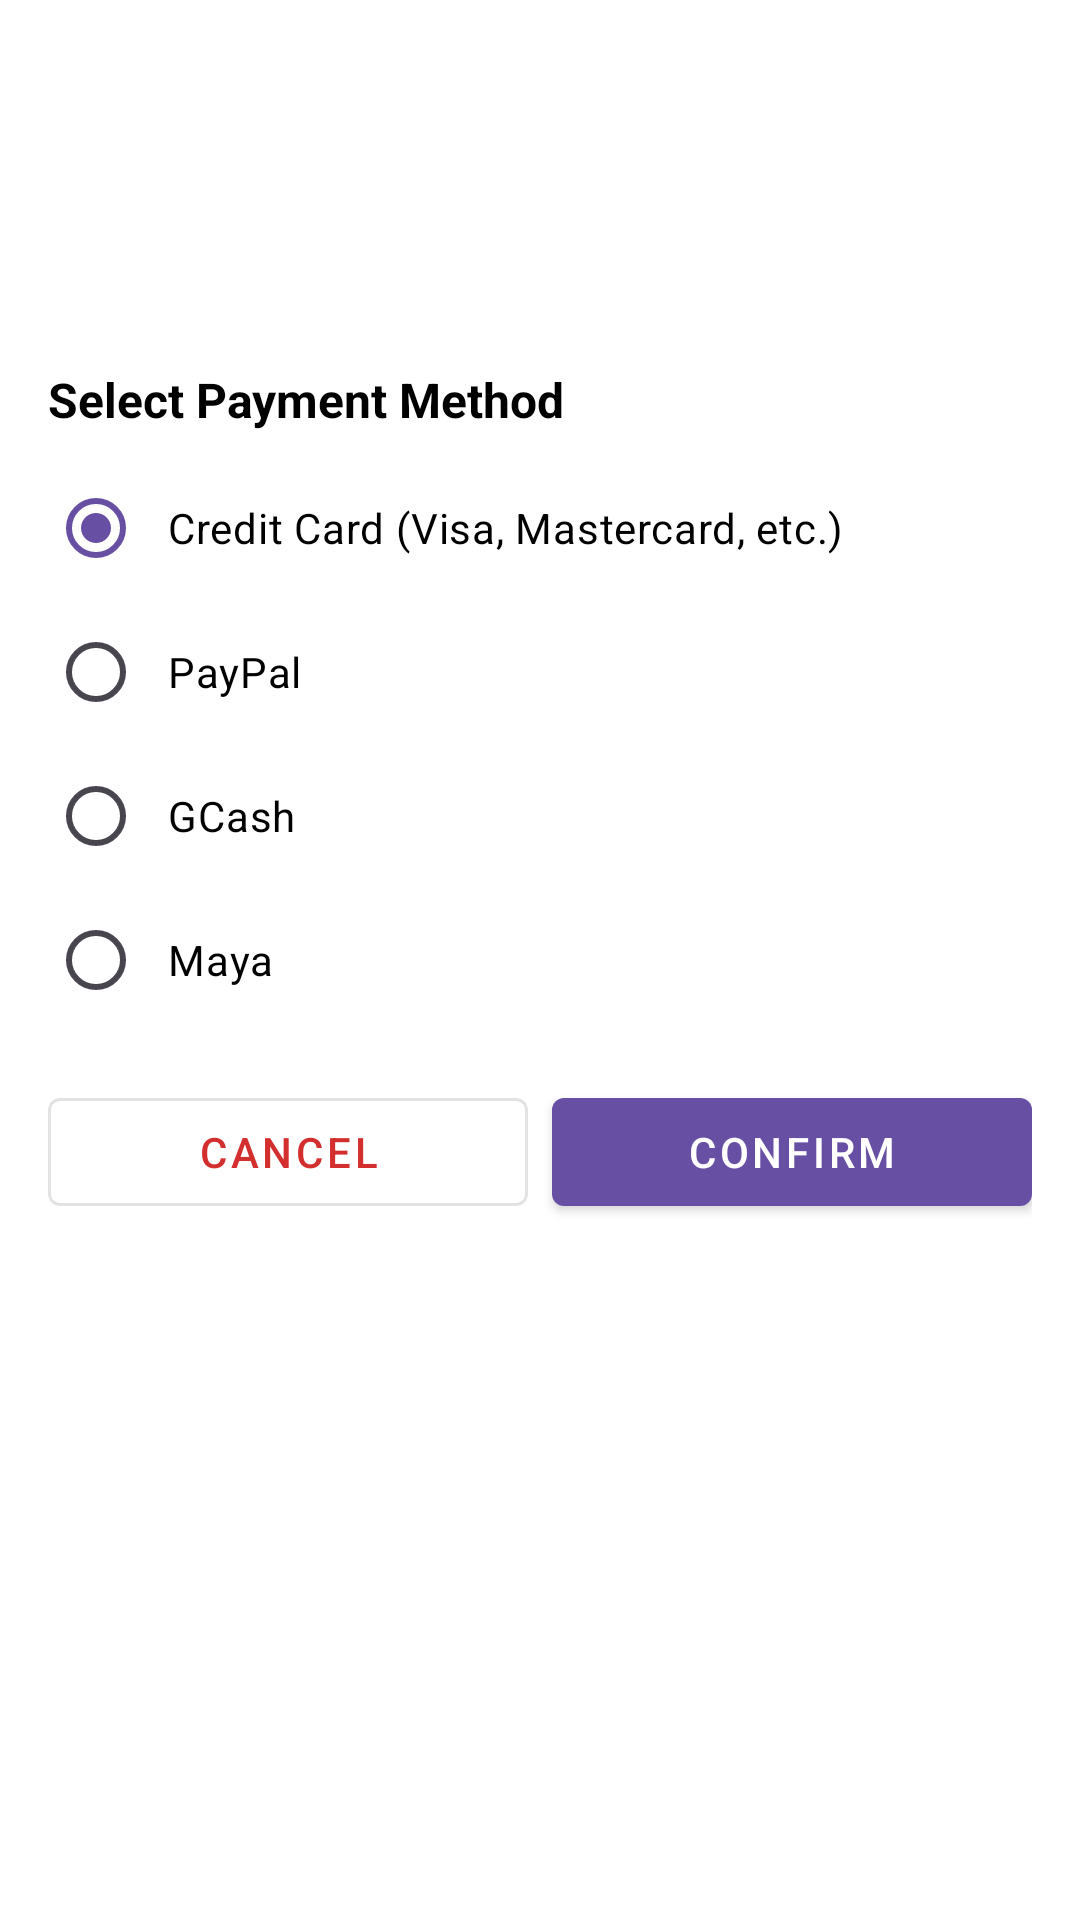

The Android layout XML behind this screen, and the referenced resources:
<!-- AndroidManifest.xml: application theme Theme.TechAssist -->
<!-- res/layout/dialog_confirm_subscription.xml -->
<?xml version="1.0" encoding="utf-8"?>
<LinearLayout xmlns:android="http://schemas.android.com/apk/res/android"
    xmlns:app="http://schemas.android.com/apk/res-auto"
    android:layout_width="match_parent"
    android:layout_height="wrap_content"
    android:orientation="vertical"
    android:background="@color/white"
    android:padding="16dp">

    <LinearLayout
        android:layout_width="match_parent"
        android:layout_height="wrap_content"
        android:orientation="horizontal"
        android:layout_marginBottom="16dp">

        <ImageView
            android:id="@+id/confirmPlanIcon"
            android:layout_width="48dp"
            android:layout_height="48dp"
            android:layout_marginEnd="16dp"/>

        <LinearLayout
            android:layout_width="match_parent"
            android:layout_height="wrap_content"
            android:orientation="vertical">

            <TextView
                android:id="@+id/confirmPlanName"
                android:layout_width="match_parent"
                android:layout_height="wrap_content"
                android:textSize="20sp"
                android:textColor="@color/black"
                android:textStyle="bold"/>

            <TextView
                android:id="@+id/confirmPlanPrice"
                android:layout_width="match_parent"
                android:layout_height="wrap_content"
                android:textSize="18sp"
                android:textColor="@color/black"
                android:layout_marginTop="4dp"/>
        </LinearLayout>
    </LinearLayout>

    <TextView
        android:id="@+id/confirmPlanFeatures"
        android:layout_width="match_parent"
        android:layout_height="wrap_content"
        android:layout_marginBottom="16dp"
        android:textColor="@color/black"
        android:lineSpacingExtra="4dp"/>
        
    
    <TextView
        android:id="@+id/paymentMethodTitle"
        android:layout_width="match_parent"
        android:layout_height="wrap_content"
        android:text="Select Payment Method"
        android:textSize="16sp"
        android:textStyle="bold"
        android:textColor="@color/black"
        android:layout_marginBottom="8dp"/>
        
    <RadioGroup
        android:id="@+id/paymentMethodGroup"
        android:layout_width="match_parent"
        android:layout_height="wrap_content"
        android:layout_marginBottom="16dp">
        
        <RadioButton
            android:id="@+id/creditCardRadio"
            android:layout_width="match_parent"
            android:layout_height="wrap_content"
            android:text="Credit Card (Visa, Mastercard, etc.)"
            android:checked="true"
            android:textColor="@color/black"
            android:paddingStart="8dp"/>
            
        <RadioButton
            android:id="@+id/paypalRadio"
            android:layout_width="match_parent"
            android:layout_height="wrap_content"
            android:text="PayPal"
            android:textColor="@color/black"
            android:paddingStart="8dp"/>
            
        <RadioButton
            android:id="@+id/gcashRadio"
            android:layout_width="match_parent"
            android:layout_height="wrap_content"
            android:text="GCash"
            android:textColor="@color/black"
            android:paddingStart="8dp"/>
            
        <RadioButton
            android:id="@+id/mayaRadio"
            android:layout_width="match_parent"
            android:layout_height="wrap_content"
            android:text="Maya"
            android:textColor="@color/black"
            android:paddingStart="8dp"/>
    </RadioGroup>

    <LinearLayout
        android:layout_width="match_parent"
        android:layout_height="wrap_content"
        android:orientation="horizontal"
        android:gravity="center">

        <com.google.android.material.button.MaterialButton
            android:id="@+id/cancelButton"
            android:layout_width="0dp"
            android:layout_height="wrap_content"
            android:layout_weight="1"
            android:layout_marginEnd="8dp"
            android:text="Cancel"
            android:textColor="#D32F2F"
            style="@style/Widget.MaterialComponents.Button.OutlinedButton"/>

        <com.google.android.material.button.MaterialButton
            android:id="@+id/confirmButton"
            android:layout_width="0dp"
            android:layout_height="wrap_content"
            android:layout_weight="1"
            android:text="Confirm"
            android:textColor="@color/white"
            style="@style/Widget.MaterialComponents.Button"/>
    </LinearLayout>
</LinearLayout>
<!-- resources referenced by this layout -->
<resources>
  <color name="black">#FF000000</color>
  <color name="white">#FFFFFFFF</color>
  <style name="Theme.TechAssist" parent="Base.Theme.TechAssist" />
  <style name="Base.Theme.TechAssist" parent="Theme.Material3.DayNight.NoActionBar">
          
          
      </style>
</resources>
